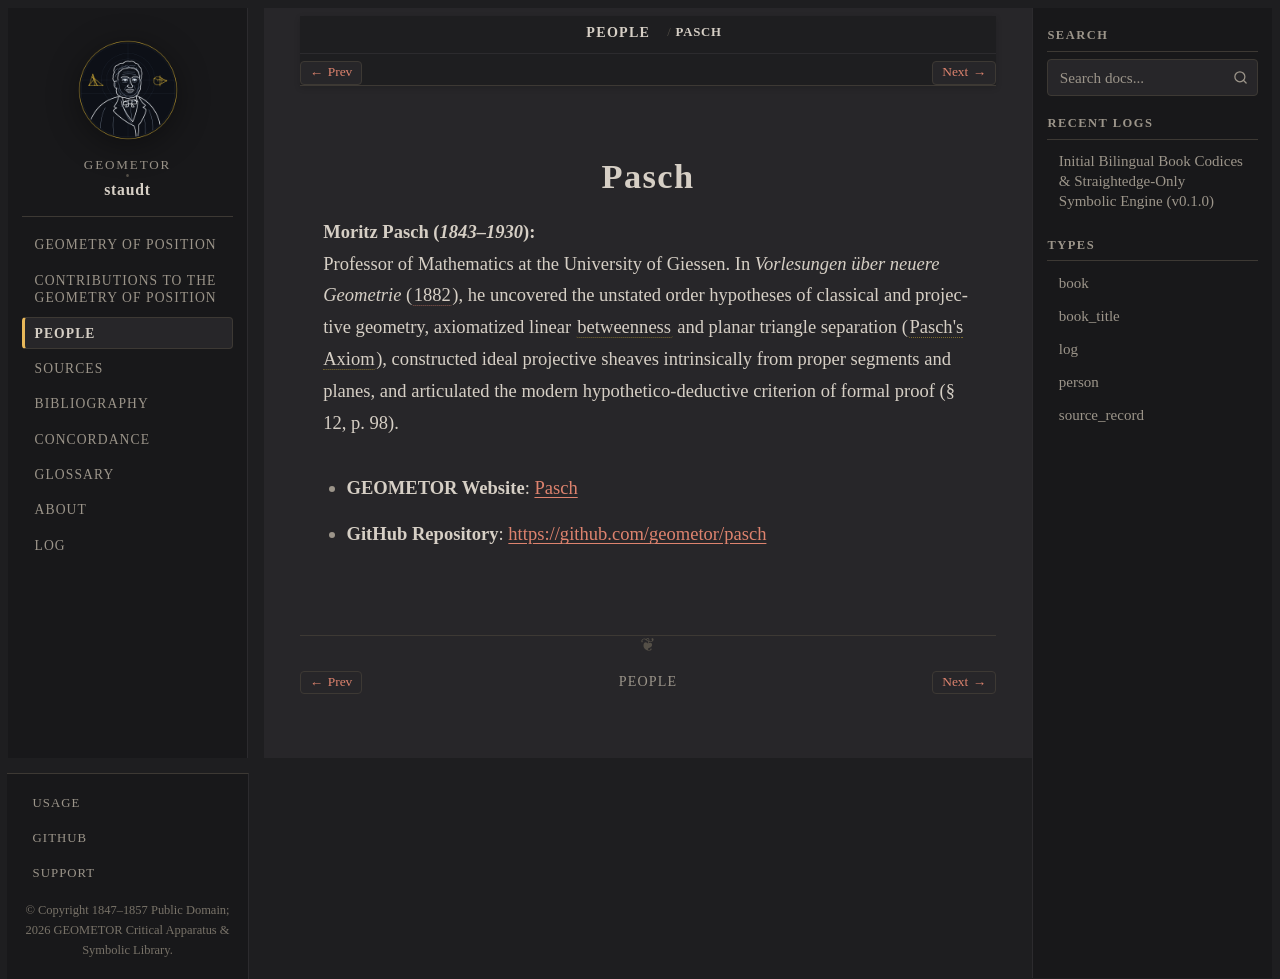

repository: geometor/staudt · page: people/pasch.html · generator: sphinx

:type: person
:death_year: 1930
:death_label: 1930
:lifespan: 1843–1930
:site_url: https://geometor.github.io/pasch/
:github_url: https://github.com/geometor/pasch
:excerpt: Moritz Pasch (1843–1930)

.. _person-pasch:

Pasch
=====

**Moritz Pasch** (*1843–1930*)
   Professor of Mathematics at the University of Giessen. In *Vorlesungen über neuere Geometrie* (:cite:`1882 <pasch:1882>`), he uncovered the unstated order hypotheses of classical and projective geometry, axiomatized linear :term:`betweenness <zwischen>` and planar triangle separation (:term:`Pasch's Axiom <pasch-grundsatz>`), constructed ideal projective sheaves intrinsically from proper segments and planes, and articulated the modern hypothetico-deductive criterion of formal proof (§ 12, p. 98).

* **GEOMETOR Website**: `Pasch <https://geometor.github.io/pasch/>`_
* **GitHub Repository**: `https://github.com/geometor/pasch <https://github.com/geometor/pasch>`_
